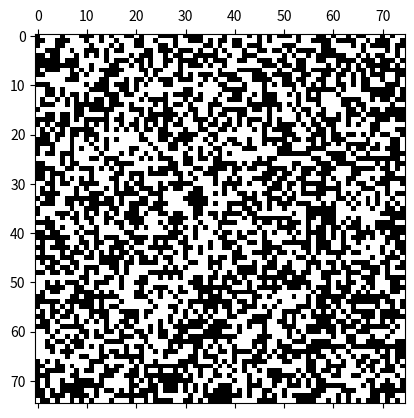

Generate this figure with matplotlib:
import random
import numpy as np
import time
import matplotlib.pyplot as plt
import matplotlib.animation as animation

grid_size = 75
cells = np.zeros((grid_size,grid_size),dtype=int)

#states: 0 = OFF, 1 = ON (add state 2 - signaling)

# Setting initial conditions

# Random initialization
for row in range(grid_size):
    for col in range(grid_size):
        cells[row,col] = random.randint(0, 1)

# Blinker at arbitrary position (test)
# cells[24,24:24+3]=1

def copy_matrix(mat):
    copy = np.zeros(mat.shape)
    for i in range(mat.shape[0]):
        for j in range(mat.shape[1]):
            copy[i,j]=mat[i,j]
    return copy

#Get and return state of cells in Moore neighborhood of cell at the specified position (row,col)
def get_neighbors(cells, row, col):
    global grid_size
    neighbors = np.zeros(8)  # Moore neighborhood with a toroidal grid
    neighbors[0] = cells[row, (col - 1) % grid_size]
    neighbors[1] = cells[row, (col + 1) % grid_size]
    neighbors[2] = cells[(row - 1) % grid_size, col]
    neighbors[3] = cells[(row + 1) % grid_size, col]
    neighbors[4] = cells[(row - 1) % grid_size, (col - 1) % grid_size]
    neighbors[5] = cells[(row - 1) % grid_size, (col + 1) % grid_size]
    neighbors[6] = cells[(row + 1) % grid_size, (col - 1) % grid_size]
    neighbors[7] = cells[(row + 1) % grid_size, (col + 1) % grid_size]
    return neighbors


def update_cells(data):
    global cells, grid_size
    temp = copy_matrix(cells)
    for row in range(grid_size):
        for col in range(grid_size):
            #get neighbors
            neighbors = get_neighbors(cells,row,col) #passing in position of cell in question
            #count number of neighbors that are on
            nborsON = int(sum(neighbors==1))
            #update states of each cell based on rules
            if cells[row,col]==1 and nborsON<2: #isolation
                temp[row, col]=0
            elif cells[row,col]==1 and (nborsON==2 or nborsON==3): #statis
                temp[row, col] = 1
            elif cells[row,col]==1 and nborsON>3: #crowding
                temp[row, col] = 0
            elif cells[row,col]==0 and nborsON==3: #reproduction
                temp[row,col]=1
    mat.set_data(temp)
    cells = temp #apply changes to grid
    return [cells]


fig, ax = plt.subplots()
mat = ax.matshow(cells, cmap='binary')
ani = animation.FuncAnimation(fig, update_cells, interval=50,
                              save_count=50)
plt.show()
